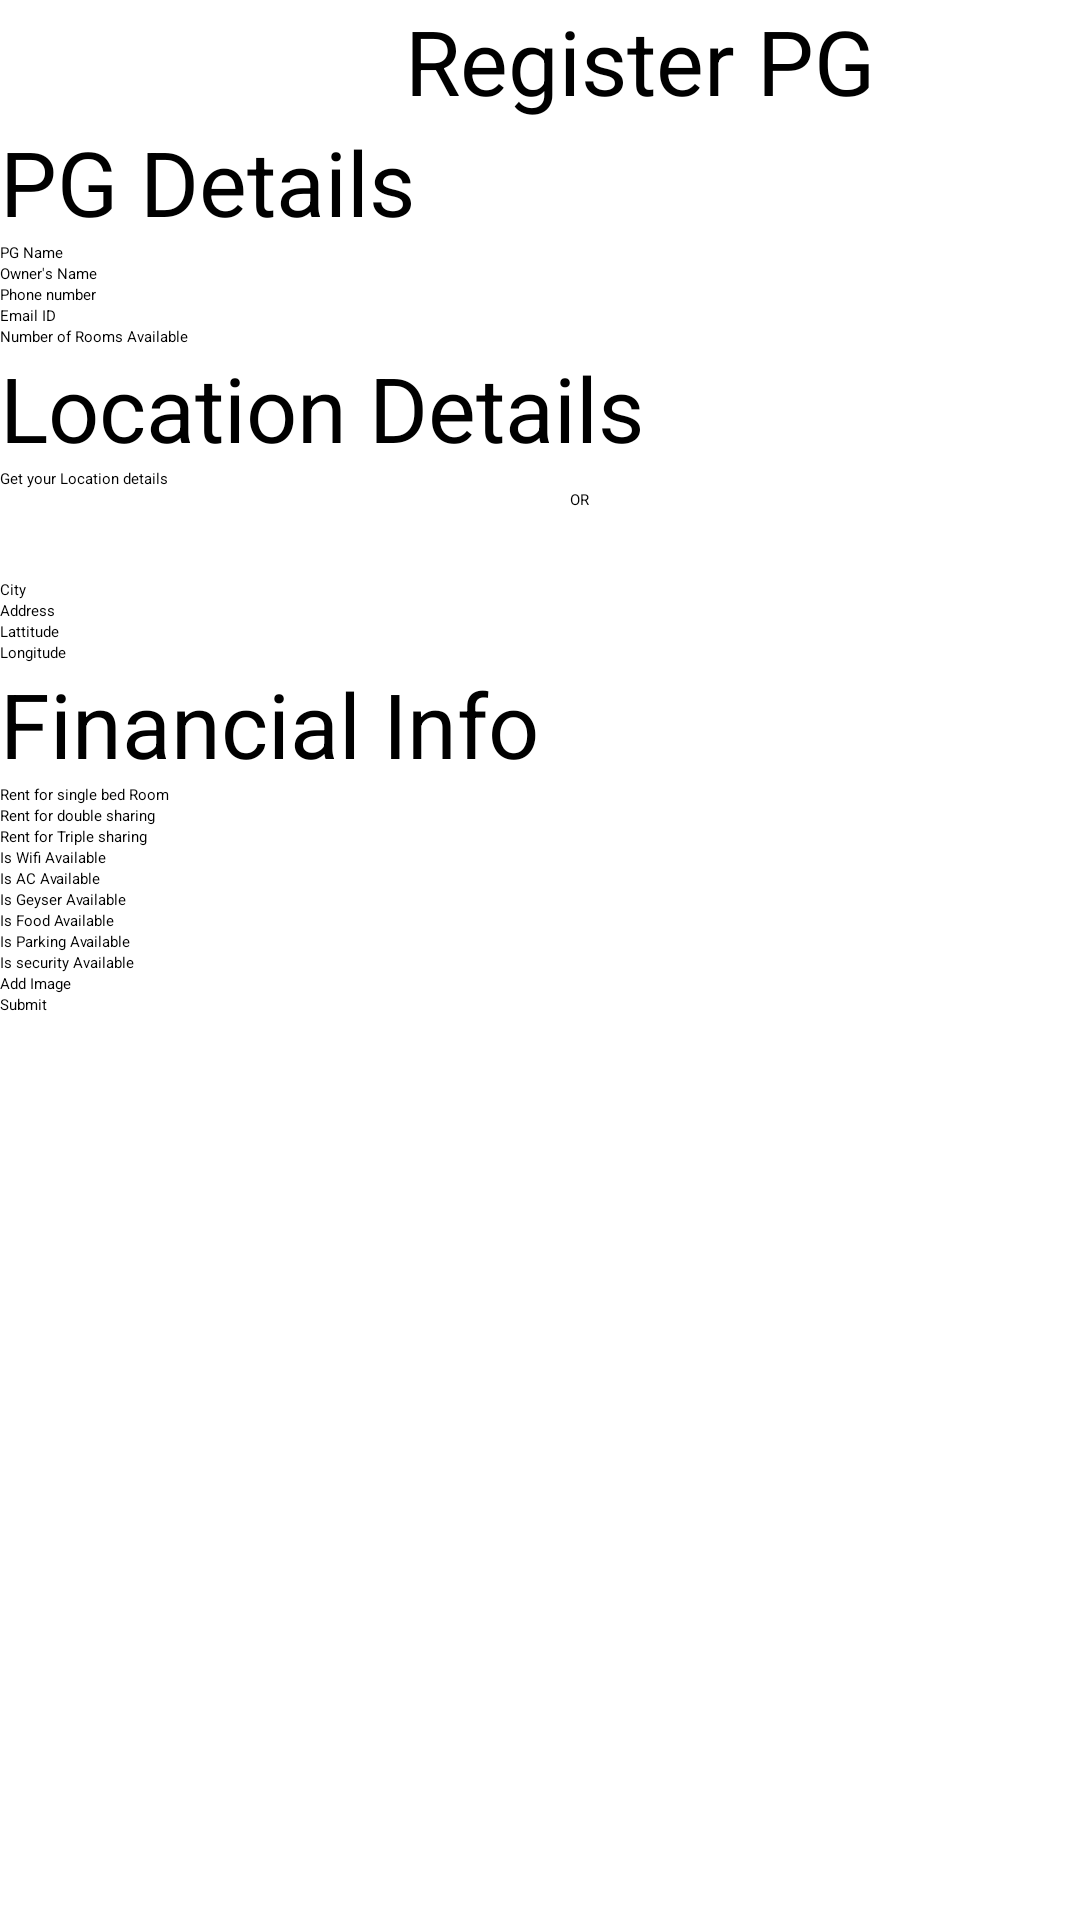

This screen was rendered from an Android layout file. Write that file and the resources it references.
<!-- AndroidManifest.xml: application theme Theme.Easypg -->
<!-- res/layout/activity_register_pg.xml -->
<?xml version="1.0" encoding="utf-8"?>
<ScrollView xmlns:android="http://schemas.android.com/apk/res/android"
    xmlns:app="http://schemas.android.com/apk/res-auto"
    xmlns:tools="http://schemas.android.com/tools"
    android:layout_width="match_parent"
    android:layout_height="match_parent">
    <LinearLayout
        android:layout_width="match_parent"
        android:layout_height="match_parent"
        android:orientation="vertical"
        tools:context=".RegisterPgPage">


        <TextView
            android:id="@+id/textView"
            android:layout_width="wrap_content"
            android:layout_height="wrap_content"
            android:layout_marginLeft="135dp"
            android:text="Register PG"
            android:textSize="30dp" />

        <TextView
            android:layout_width="match_parent"
            android:layout_height="wrap_content"
            android:textSize="30dp"
            android:text="PG Details" />

        <EditText
            android:hint="PG Name"
            android:layout_width="match_parent"
            android:id="@+id/et1"
            android:layout_height="wrap_content"/>

        <EditText
            android:hint="Owner's Name"
            android:layout_width="match_parent"
            android:id="@+id/et2"
            android:layout_height="wrap_content"/>
        <EditText
            android:hint="Phone number"
            android:layout_width="match_parent"
            android:id="@+id/et3"
            android:layout_height="wrap_content"/>
        <EditText
            android:hint="Email ID"
            android:layout_width="match_parent"
            android:id="@+id/et4"
            android:layout_height="wrap_content"/>

        <EditText
            android:hint="Number of Rooms Available"
            android:layout_width="match_parent"
            android:id="@+id/et12"
            android:layout_height="wrap_content"/>
        <TextView

            android:layout_width="match_parent"
            android:layout_height="wrap_content"
            android:textSize="30dp"
            android:text="Location Details" />

        <Button
            android:id="@+id/location_details"
            android:onClick="locationDetailsClicked"
            android:layout_width="match_parent"
            android:layout_height="wrap_content"
            android:text="Get your Location details " />

        <TextView
            android:id="@+id/textView2"
            android:layout_width="212dp"
            android:layout_height="30dp"
            android:layout_marginLeft="190dp"
            android:text="OR" />



        <EditText
            android:hint="City"
            android:layout_width="match_parent"
            android:id="@+id/et5"
            android:layout_height="wrap_content"/>
        <EditText
            android:hint="Address"
            android:layout_width="match_parent"
            android:id="@+id/et6"
            android:layout_height="wrap_content"/>
        <EditText
            android:hint="Lattitude"
            android:layout_width="match_parent"
            android:id="@+id/et7"
            android:layout_height="wrap_content"/>
        <EditText
            android:hint="Longitude"
            android:layout_width="match_parent"
            android:id="@+id/et8"
            android:layout_height="wrap_content"/>

        <TextView
            android:layout_width="match_parent"
            android:layout_height="wrap_content"
            android:textSize="30dp"
            android:text="Financial Info" />
        <EditText
            android:hint="Rent for single bed Room"
            android:layout_width="match_parent"
            android:id="@+id/et9"
            android:layout_height="wrap_content"/>
        <EditText
            android:hint="Rent for double sharing "
            android:layout_width="match_parent"
            android:id="@+id/et10"
            android:layout_height="wrap_content"/>
        <EditText
            android:hint="Rent for Triple sharing "
            android:layout_width="match_parent"
            android:id="@+id/et11"
            android:layout_height="wrap_content"/>

        <RadioButton
            android:id="@+id/wifi"
            android:layout_width="match_parent"
            android:layout_height="wrap_content"
            android:text="Is Wifi Available" />

        <RadioButton
            android:id="@+id/ac"
            android:layout_width="match_parent"
            android:layout_height="wrap_content"
            android:text="Is AC Available" />

        <RadioButton
            android:id="@+id/geyser"
            android:layout_width="match_parent"
            android:layout_height="wrap_content"
            android:text="Is Geyser Available" />

        <RadioButton
            android:id="@+id/food"
            android:layout_width="match_parent"
            android:layout_height="wrap_content"
            android:text="Is Food Available" />

        <RadioButton
            android:id="@+id/parking"
            android:layout_width="match_parent"
            android:layout_height="wrap_content"
            android:text="Is Parking Available" />

        <RadioButton
            android:id="@+id/security"
            android:layout_width="match_parent"
            android:layout_height="wrap_content"
            android:text="Is security Available" />

        <Button
            android:id="@+id/addImage"
            android:layout_width="match_parent"
            android:layout_height="wrap_content"
            android:onClick="addImage"
            android:text="Add Image" />

        <Button
            android:id="@+id/submit"
            android:onClick="onClickSubmit"
            android:layout_width="match_parent"
            android:layout_height="wrap_content"
            android:text="Submit" />
    </LinearLayout>
</ScrollView>
<!-- resources referenced by this layout -->
<resources>
  <style name="Theme.Easypg" parent="Theme.MaterialComponents.DayNight.DarkActionBar">
          
          <item name="colorPrimary">@color/purple_200</item>
          <item name="colorPrimaryVariant">@color/purple_700</item>
          <item name="colorOnPrimary">@color/black</item>
          
          <item name="colorSecondary">@color/teal_200</item>
          <item name="colorSecondaryVariant">@color/teal_200</item>
          <item name="colorOnSecondary">@color/black</item>
          
          <item name="android:statusBarColor" tools:targetApi="l">?attr/colorPrimaryVariant</item>
          
      </style>
  <!-- not gathered from this repository: default colours our renderer supplied (Android Studio template values) -->
  <color name="purple_200">#FFBB86FC</color>
  <color name="purple_700">#FF3700B3</color>
  <color name="teal_200">#FF03DAC5</color>
  <color name="black">#FF000000</color>
</resources>
